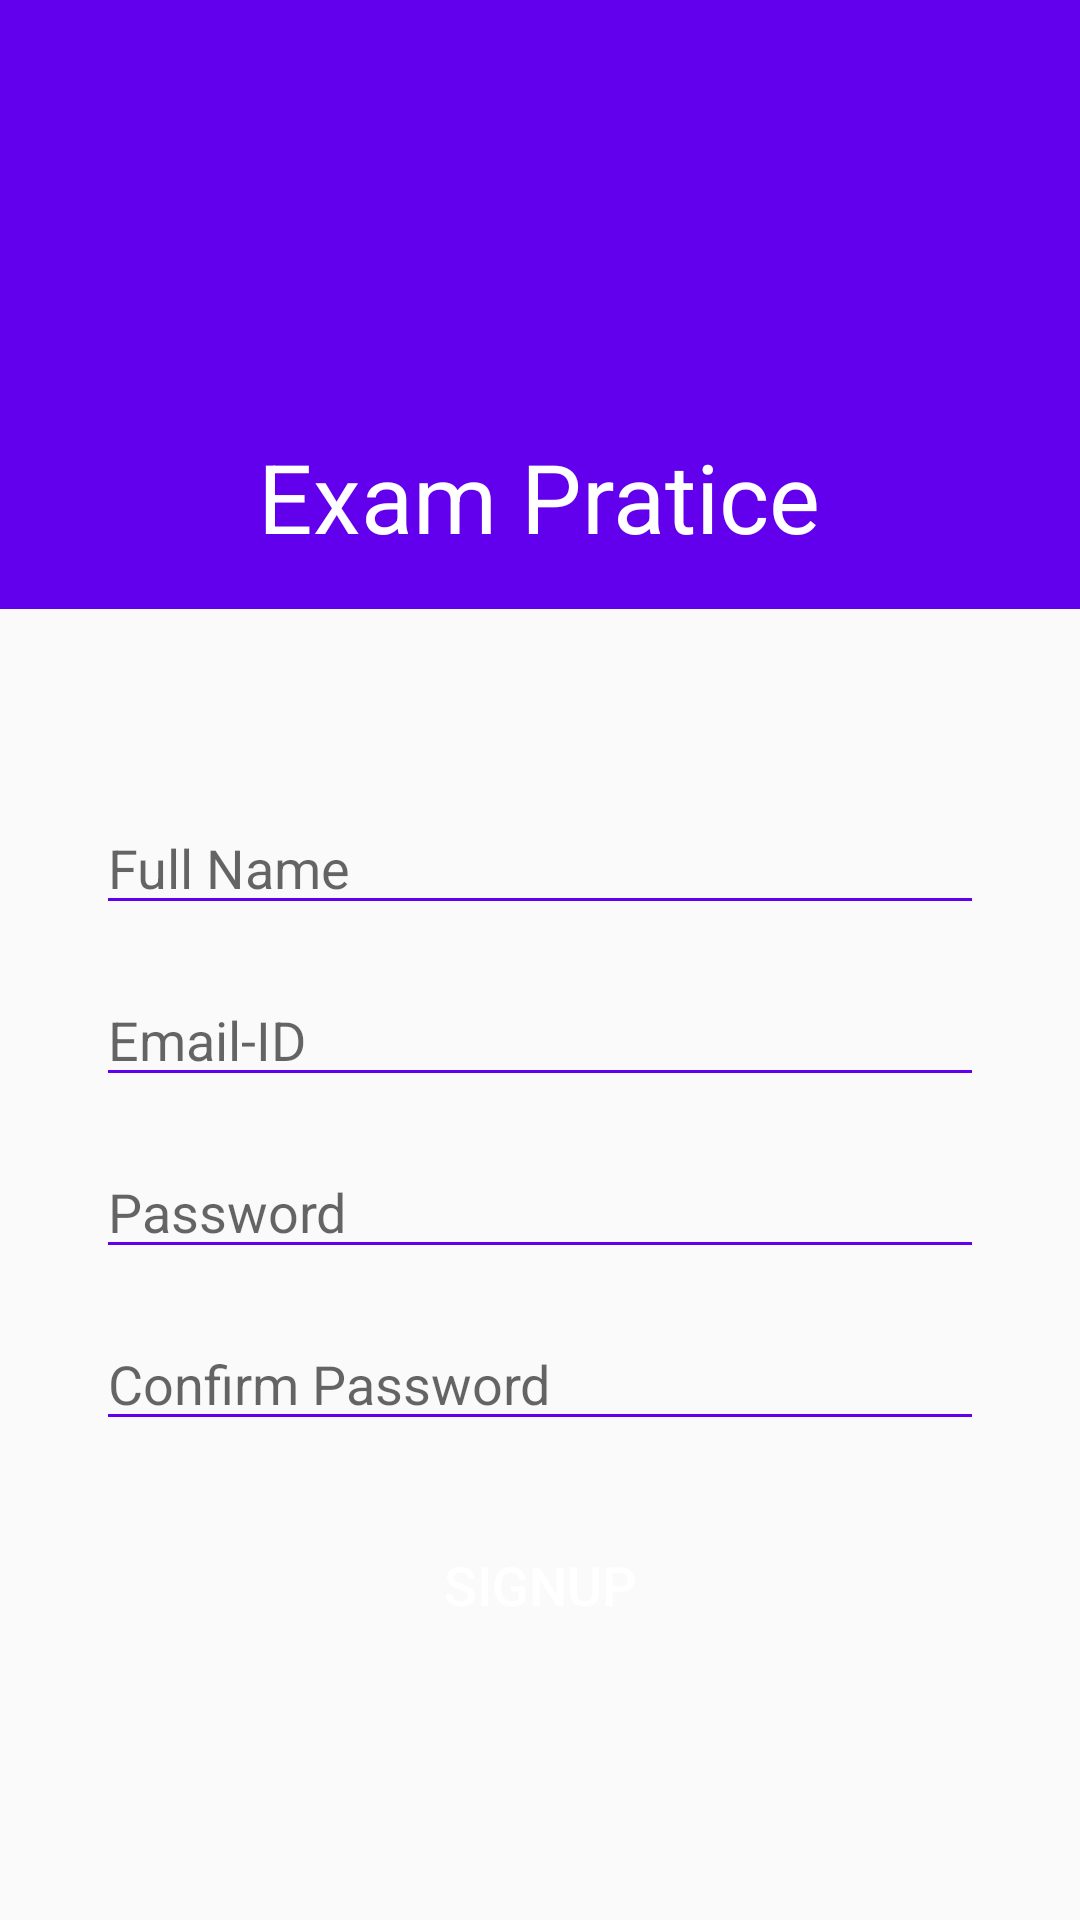

Reconstruct the res/layout file that produces this screen, plus the resources it refers to.
<!-- AndroidManifest.xml: application theme Theme.ExamPratice -->
<!-- res/layout/activity_sign_up.xml -->
<?xml version="1.0" encoding="utf-8"?>
<androidx.constraintlayout.widget.ConstraintLayout xmlns:android="http://schemas.android.com/apk/res/android"
    xmlns:app="http://schemas.android.com/apk/res-auto"
    xmlns:tools="http://schemas.android.com/tools"
    android:layout_width="match_parent"
    android:layout_height="match_parent"

    tools:context=".LoginActivity">

    <ImageView
        android:padding="16dp"
        android:elevation="3dp"
        android:id="@+id/backB"
        android:layout_width="wrap_content"
        android:layout_height="wrap_content"
        android:layout_marginStart="16dp"
        android:layout_marginTop="16dp"
        app:layout_constraintStart_toStartOf="parent"
        app:layout_constraintTop_toTopOf="parent"
        app:srcCompat="@drawable/ic_back" />

    <Button
        android:id="@+id/signupB"
        android:layout_width="match_parent"
        android:layout_height="wrap_content"
        android:layout_marginEnd="32dp"
        android:layout_marginStart="32dp"
        android:layout_marginTop="24dp"
        android:text="SIGNUP"
        android:background="@drawable/round_corner_button"
        android:textColor="@color/white"
        android:textSize="18sp"
        android:elevation="5dp"
        android:translationZ="3dp"
        android:stateListAnimator="@null"

        app:layout_constraintEnd_toEndOf="parent"
        app:layout_constraintHorizontal_bias="0.0"
        app:layout_constraintStart_toStartOf="parent"
        app:layout_constraintTop_toBottomOf="@+id/editlayout" />


    
    <LinearLayout

        app:layout_constraintRight_toRightOf="parent"
        app:layout_constraintLeft_toLeftOf="parent"
        android:id="@+id/editlayout"
        android:layout_marginBottom="16dp"
        android:orientation="vertical"
        app:layout_constraintTop_toBottomOf="@+id/linearLayout"
        android:layout_width="match_parent"
        android:layout_height="wrap_content">


        <EditText

            android:backgroundTint="@color/design_default_color_primary"
            android:textColor="@color/black"
            android:hint="Full Name"
            android:id="@+id/username"
            android:layout_width="match_parent"
            android:layout_height="wrap_content"
            android:layout_marginEnd="32dp"
            android:layout_marginStart="32dp"
            android:layout_marginTop="64dp"
            android:ems="10"
            android:inputType="text"

             />
        <EditText

            android:backgroundTint="@color/design_default_color_primary"
            android:textColor="@color/black"
            android:hint="Email-ID"
            android:id="@+id/emailID"
            android:layout_width="match_parent"
            android:layout_height="wrap_content"
            android:layout_marginEnd="32dp"
            android:layout_marginStart="32dp"
            android:layout_marginTop="16dp"
            android:ems="10"
            android:inputType="text"

            />
        <EditText

            android:backgroundTint="@color/design_default_color_primary"
            android:textColor="@color/black"
            android:hint="Password"
            android:id="@+id/password"
            android:layout_width="match_parent"
            android:layout_height="wrap_content"
            android:layout_marginEnd="32dp"
            android:layout_marginStart="32dp"
            android:layout_marginTop="16dp"
            android:ems="10"
            android:inputType="textPassword"

            />
        <EditText

            android:backgroundTint="@color/design_default_color_primary"
            android:textColor="@color/black"
            android:hint="Confirm Password"
            android:id="@+id/confirm_pass"
            android:layout_width="match_parent"
            android:layout_height="wrap_content"
            android:layout_marginEnd="32dp"
            android:layout_marginStart="32dp"
            android:layout_marginTop="16dp"
            android:ems="10"
            android:inputType="textPassword"

            />

    </LinearLayout>

    <LinearLayout
        android:id="@+id/linearLayout"
        android:layout_width="match_parent"
        android:layout_height="wrap_content"
        android:background="@color/design_default_color_primary"
        android:gravity="center"
        android:orientation="vertical"
        android:padding="16dp"
        app:layout_constraintEnd_toEndOf="parent"
        app:layout_constraintStart_toStartOf="parent"
        app:layout_constraintTop_toTopOf="parent">

        <ImageView
            android:layout_width="120dp"
            android:layout_height="120dp"
            android:src="@drawable/logo_app">

        </ImageView>

        <TextView
            android:layout_width="wrap_content"
            android:layout_height="wrap_content"
            android:layout_marginTop="8dp"
            android:text="@string/app_name"
            android:textColor="@color/white"
            android:textSize="32sp">

        </TextView>

    </LinearLayout>


</androidx.constraintlayout.widget.ConstraintLayout>
<!-- resources referenced by this layout -->
<resources>
  <color name="black">#FF000000</color>
  <color name="white">#FFFFFFFF</color>
  <!-- drawable round_corner_button (drawable) -->
  <?xml version="1.0" encoding="utf-8"?>
  <shape xmlns:android="http://schemas.android.com/apk/res/android">
     <corners android:radius="300dp"></corners>
  
  
  
  </shape>
  <string name="app_name">Exam Pratice</string>
  <style name="Theme.ExamPratice" parent="Theme.AppCompat.DayNight.NoActionBar">
          
          <item name="colorPrimary">@color/purple_500</item>
          <item name="colorPrimaryVariant">@color/purple_700</item>
          <item name="colorOnPrimary">@color/white</item>
          
          <item name="colorSecondary">@color/teal_200</item>
          <item name="colorSecondaryVariant">@color/teal_700</item>
          <item name="colorOnSecondary">@color/black</item>
          
          <item name="android:statusBarColor">?attr/colorPrimaryVariant</item>
  
  
          
  
      </style>
  <color name="purple_500">#FF6200EE</color>
  <color name="purple_700">#FF3700B3</color>
  <color name="teal_200">#FF03DAC5</color>
  <color name="teal_700">#FF018786</color>
</resources>
